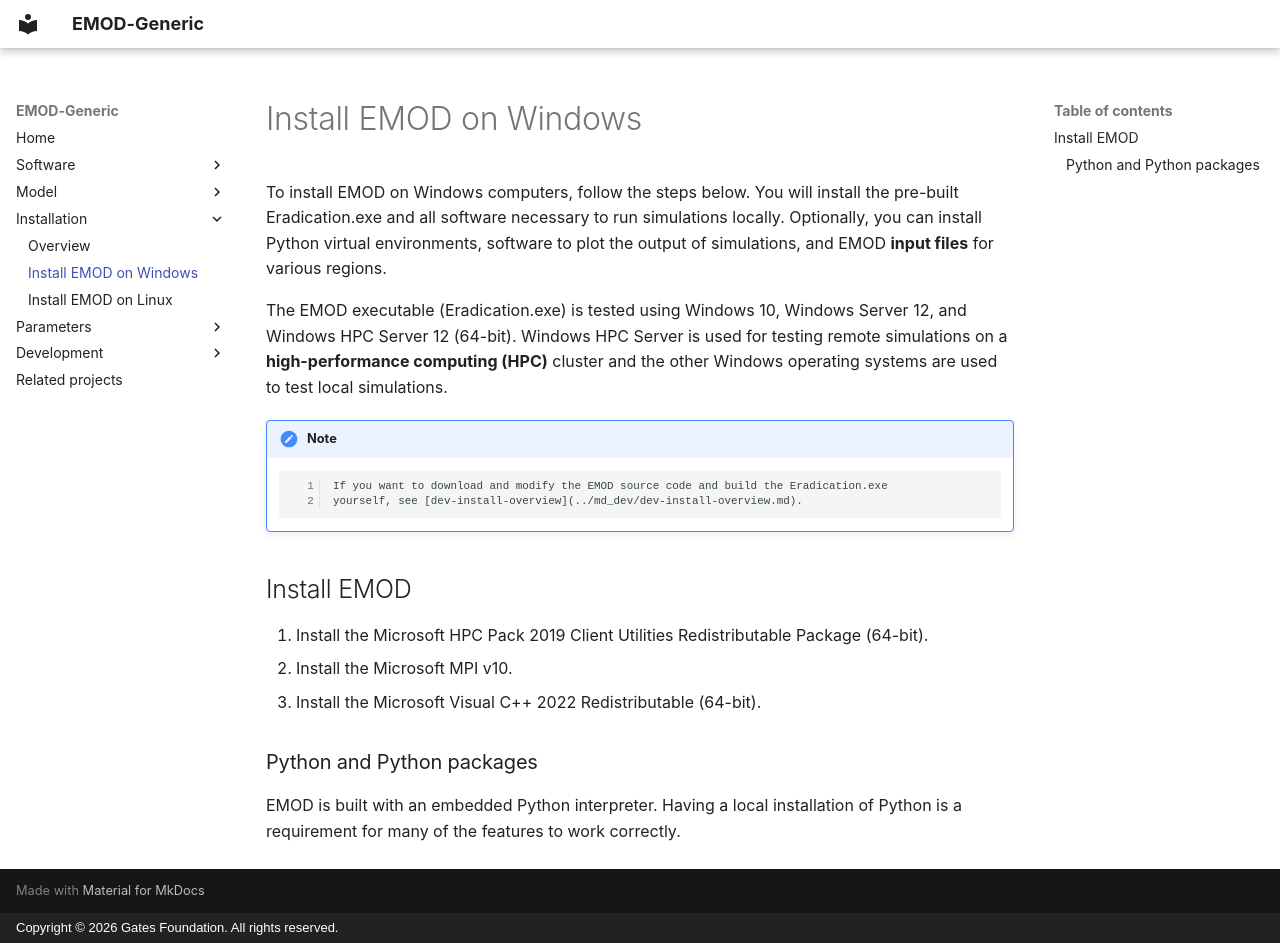

repository: EMOD-Hub/EMOD-Generic · page: md_install/install-windows/index.html · generator: mkdocs · copyright: Copyright © 2026 Gates Foundation. All rights reserved.

# Install EMOD on Windows

To install EMOD on Windows computers, follow the steps below. You will install the pre-built
Eradication.exe and all software necessary to run simulations locally.  Optionally, you can
install Python virtual environments, software to plot the output of simulations, and EMOD
**input files** for various regions.

The EMOD executable (Eradication.exe) is tested using Windows 10, Windows Server 12, and Windows HPC Server 12 (64-bit). Windows HPC Server is used for testing remote
simulations on a **high-performance computing (HPC)** cluster and the other Windows
operating systems are used to test local simulations.

!!! note

        If you want to download and modify the EMOD source code and build the Eradication.exe
        yourself, see [dev-install-overview](../md_dev/dev-install-overview.md).

## Install EMOD

1. Install the Microsoft HPC Pack 2019 Client Utilities Redistributable Package (64-bit).
1. Install the Microsoft MPI v10.
1. Install the Microsoft Visual C++ 2022 Redistributable (64-bit).

### Python and Python packages

EMOD is built with an embedded Python interpreter. Having a local installation of Python is a requirement for many of the features to work correctly.
